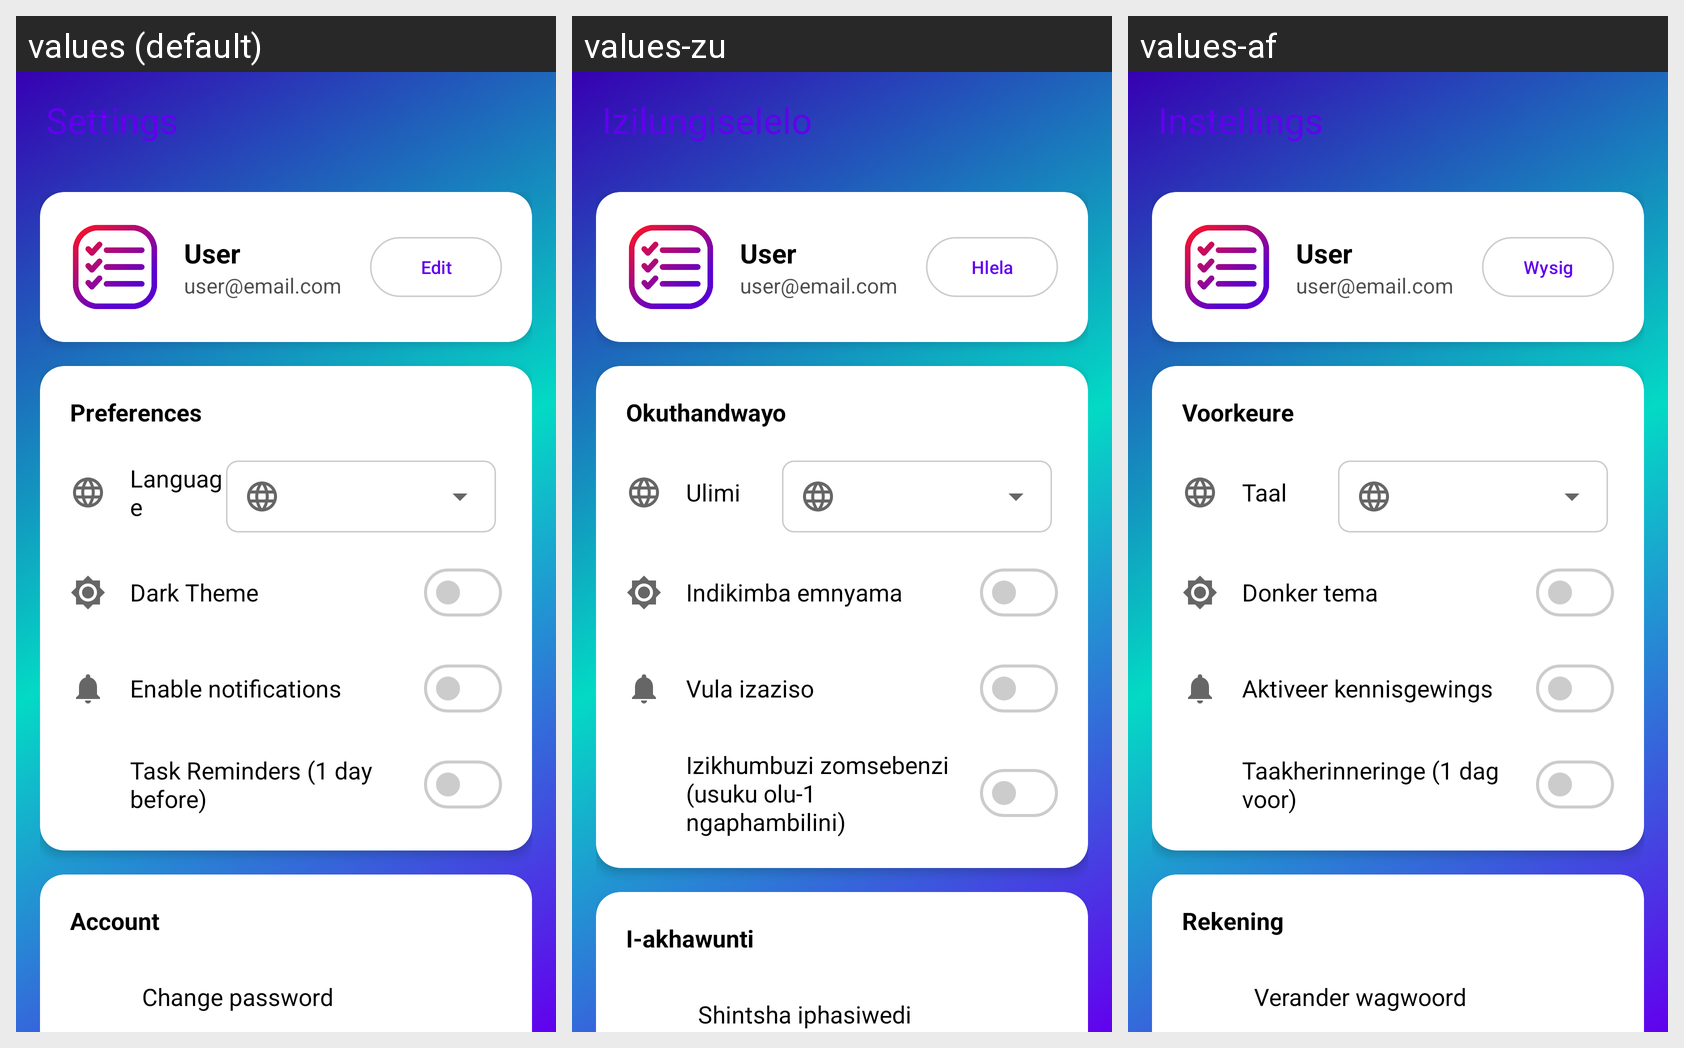

For this localized Android screen grid, give each drawn string resource with its value in every locale shown.
Android screen res/layout/fragment_settings.xml rendered under 3 locales, left to right: values (default), values-zu, values-af. Device: Nexus 5 (rendered at 1080×1920; each locale shown at half size, 540×960, under a caption strip naming it); theme Theme.TaskMaster.
Strings drawn on this screen, with the default value and each locale's value (text and hints the layout hard-codes, and strings that could not be matched under every locale, appear in the picture but are not listed):

settings
  values: Settings
  values-zu: Izilungiselelo
  values-af: Instellings

edit
  values: Edit
  values-zu: Hlela
  values-af: Wysig

preferences
  values: Preferences
  values-zu: Okuthandwayo
  values-af: Voorkeure

language
  values: Language
  values-zu: Ulimi
  values-af: Taal

dark_theme
  values: Dark Theme
  values-zu: Indikimba emnyama
  values-af: Donker tema

notifications_enabled
  values: Enable notifications
  values-zu: Vula izaziso
  values-af: Aktiveer kennisgewings

task_reminders_one_day
  values: Task Reminders (1 day before)
  values-zu: Izikhumbuzi zomsebenzi (usuku olu-1 ngaphambilini)
  values-af: Taakherinneringe (1 dag voor)

account
  values: Account
  values-zu: I-akhawunti
  values-af: Rekening

change_password_option
  values: Change password
  values-zu: Shintsha iphasiwedi
  values-af: Verander wagwoord
